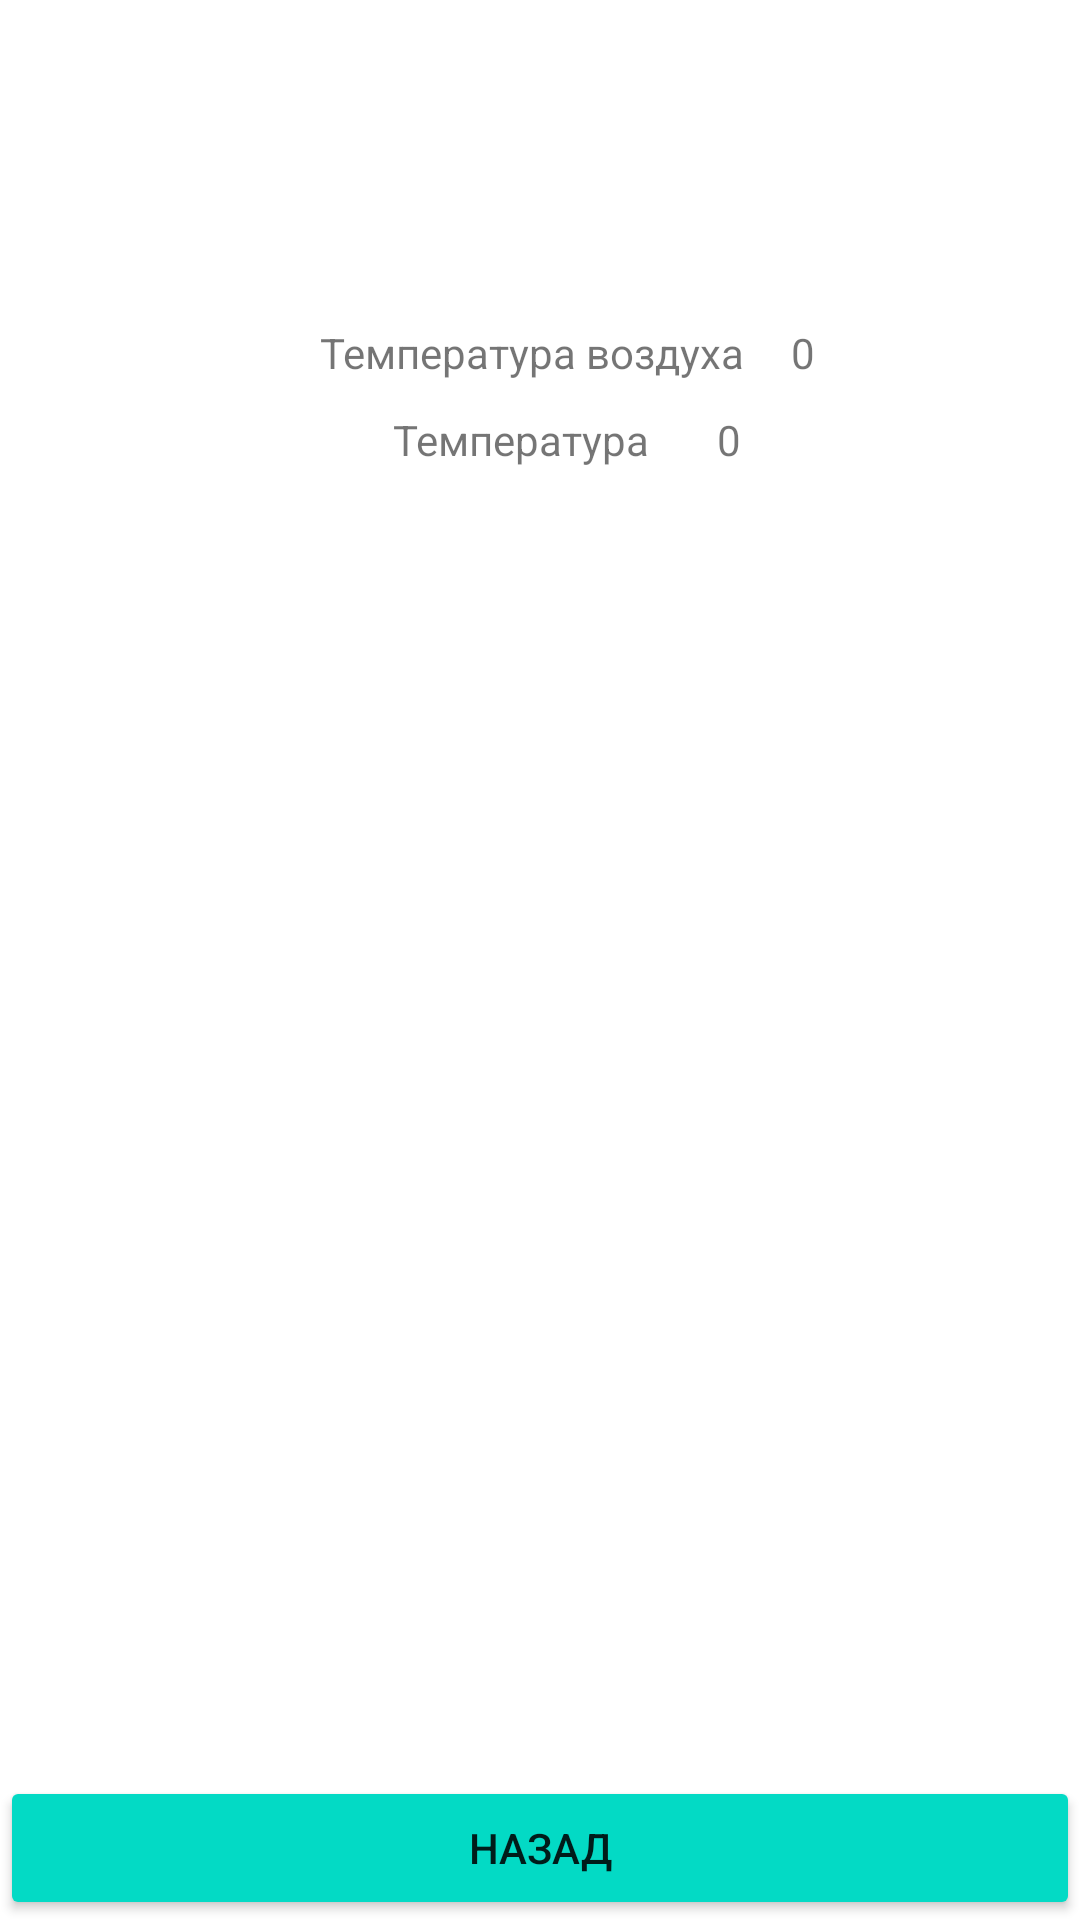

Write the Android layout XML for this screen, with the resource values it uses.
<!-- AndroidManifest.xml: application theme Theme.Task05AS_Weather -->
<!-- res/layout/fragment_window_main.xml -->
<?xml version="1.0" encoding="utf-8"?>
<androidx.constraintlayout.widget.ConstraintLayout xmlns:android="http://schemas.android.com/apk/res/android"
    xmlns:app="http://schemas.android.com/apk/res-auto"
    xmlns:tools="http://schemas.android.com/tools"
    android:id="@+id/mainView"
    android:layout_width="match_parent"
    android:layout_height="match_parent"
    android:background="@color/white"
    android:clickable="true"
    android:focusable="true"
    tools:context=".w_view.windows.WindowMain">

    <TextView
        android:id="@+id/message"
        android:layout_width="wrap_content"
        android:layout_height="wrap_content"
        android:layout_marginTop="@dimen/head_skip"
        android:textSize="@dimen/t_head_size"
        android:textStyle="bold"
        app:layout_constraintEnd_toEndOf="parent"
        app:layout_constraintStart_toStartOf="parent"
        app:layout_constraintTop_toTopOf="parent"
        tools:text="Город" />

    <TextView
        android:id="@+id/coordinates"
        android:layout_width="wrap_content"
        android:layout_height="wrap_content"
        app:layout_constraintEnd_toEndOf="parent"
        app:layout_constraintStart_toStartOf="parent"
        app:layout_constraintTop_toBottomOf="@+id/message"
        tools:text="подпись города" />

    <TextView
        android:id="@+id/temperature_label"
        android:layout_width="wrap_content"
        android:layout_height="wrap_content"
        android:layout_marginTop="@dimen/head_skip"
        android:ems="9"
        android:text="@string/temp_real"
        app:layout_constraintEnd_toEndOf="parent"
        app:layout_constraintStart_toStartOf="parent"
        app:layout_constraintTop_toBottomOf="@+id/coordinates" />

    <TextView
        android:id="@+id/temperature_value"
        android:layout_width="wrap_content"
        android:layout_height="wrap_content"
        android:layout_marginStart="@dimen/margin_normal"
        android:text="@string/_0"
        app:layout_constraintStart_toEndOf="@+id/temperature_label"
        app:layout_constraintTop_toTopOf="@+id/temperature_label" />

    <TextView
        android:id="@+id/feelsLike_label"
        android:layout_width="wrap_content"
        android:layout_height="wrap_content"
        android:layout_margin="@dimen/margin_normal"
        android:ems="6"
        android:text="@string/temp_fealslike"
        app:layout_constraintEnd_toEndOf="parent"
        app:layout_constraintStart_toStartOf="parent"
        app:layout_constraintTop_toBottomOf="@+id/temperature_label" />

    <TextView
        android:id="@+id/feelsLikeValue"
        android:layout_width="wrap_content"
        android:layout_height="wrap_content"
        android:layout_marginStart="@dimen/margin_normal"
        android:text="@string/_0"
        app:layout_constraintStart_toEndOf="@+id/feelsLike_label"
        app:layout_constraintTop_toTopOf="@+id/feelsLike_label" />

    <androidx.appcompat.widget.AppCompatButton
        android:backgroundTint="@color/buttons"
        android:id="@+id/B_back"
        android:layout_width="match_parent"
        android:layout_height="wrap_content"
        android:text="@string/b_back"
        app:layout_constraintBottom_toBottomOf="parent"/>

</androidx.constraintlayout.widget.ConstraintLayout>
<!-- resources referenced by this layout -->
<resources>
  <color name="buttons">#FF03DAC5</color>
  <color name="white">#FFFFFFFF</color>
  <dimen name="head_skip">35dp</dimen>
  <dimen name="margin_normal">10dp</dimen>
  <string name="_0" translatable="false">0</string>
  <string name="b_back">Назад</string>
  <string name="temp_fealslike">Температура</string>
  <string name="temp_real">Температура воздуха</string>
  <style name="Theme.Task05AS_Weather" parent="Theme.MaterialComponents.DayNight.NoActionBar">
          
          <item name="colorPrimary">@color/purple_500</item>
          <item name="colorPrimaryVariant">@color/purple_700</item>
          <item name="colorOnPrimary">@color/white</item>
          
          <item name="colorSecondary">@color/teal_200</item>
          <item name="colorSecondaryVariant">@color/teal_700</item>
          <item name="colorOnSecondary">@color/black</item>
          
          <item name="android:statusBarColor" tools:targetApi="l">?attr/colorPrimaryVariant</item>
      </style>
  <color name="purple_500">#FF6200EE</color>
  <color name="purple_700">#FF3700B3</color>
  <color name="teal_200">#FF03DAC5</color>
  <color name="teal_700">#FF018786</color>
  <color name="black">#FF000000</color>
</resources>
